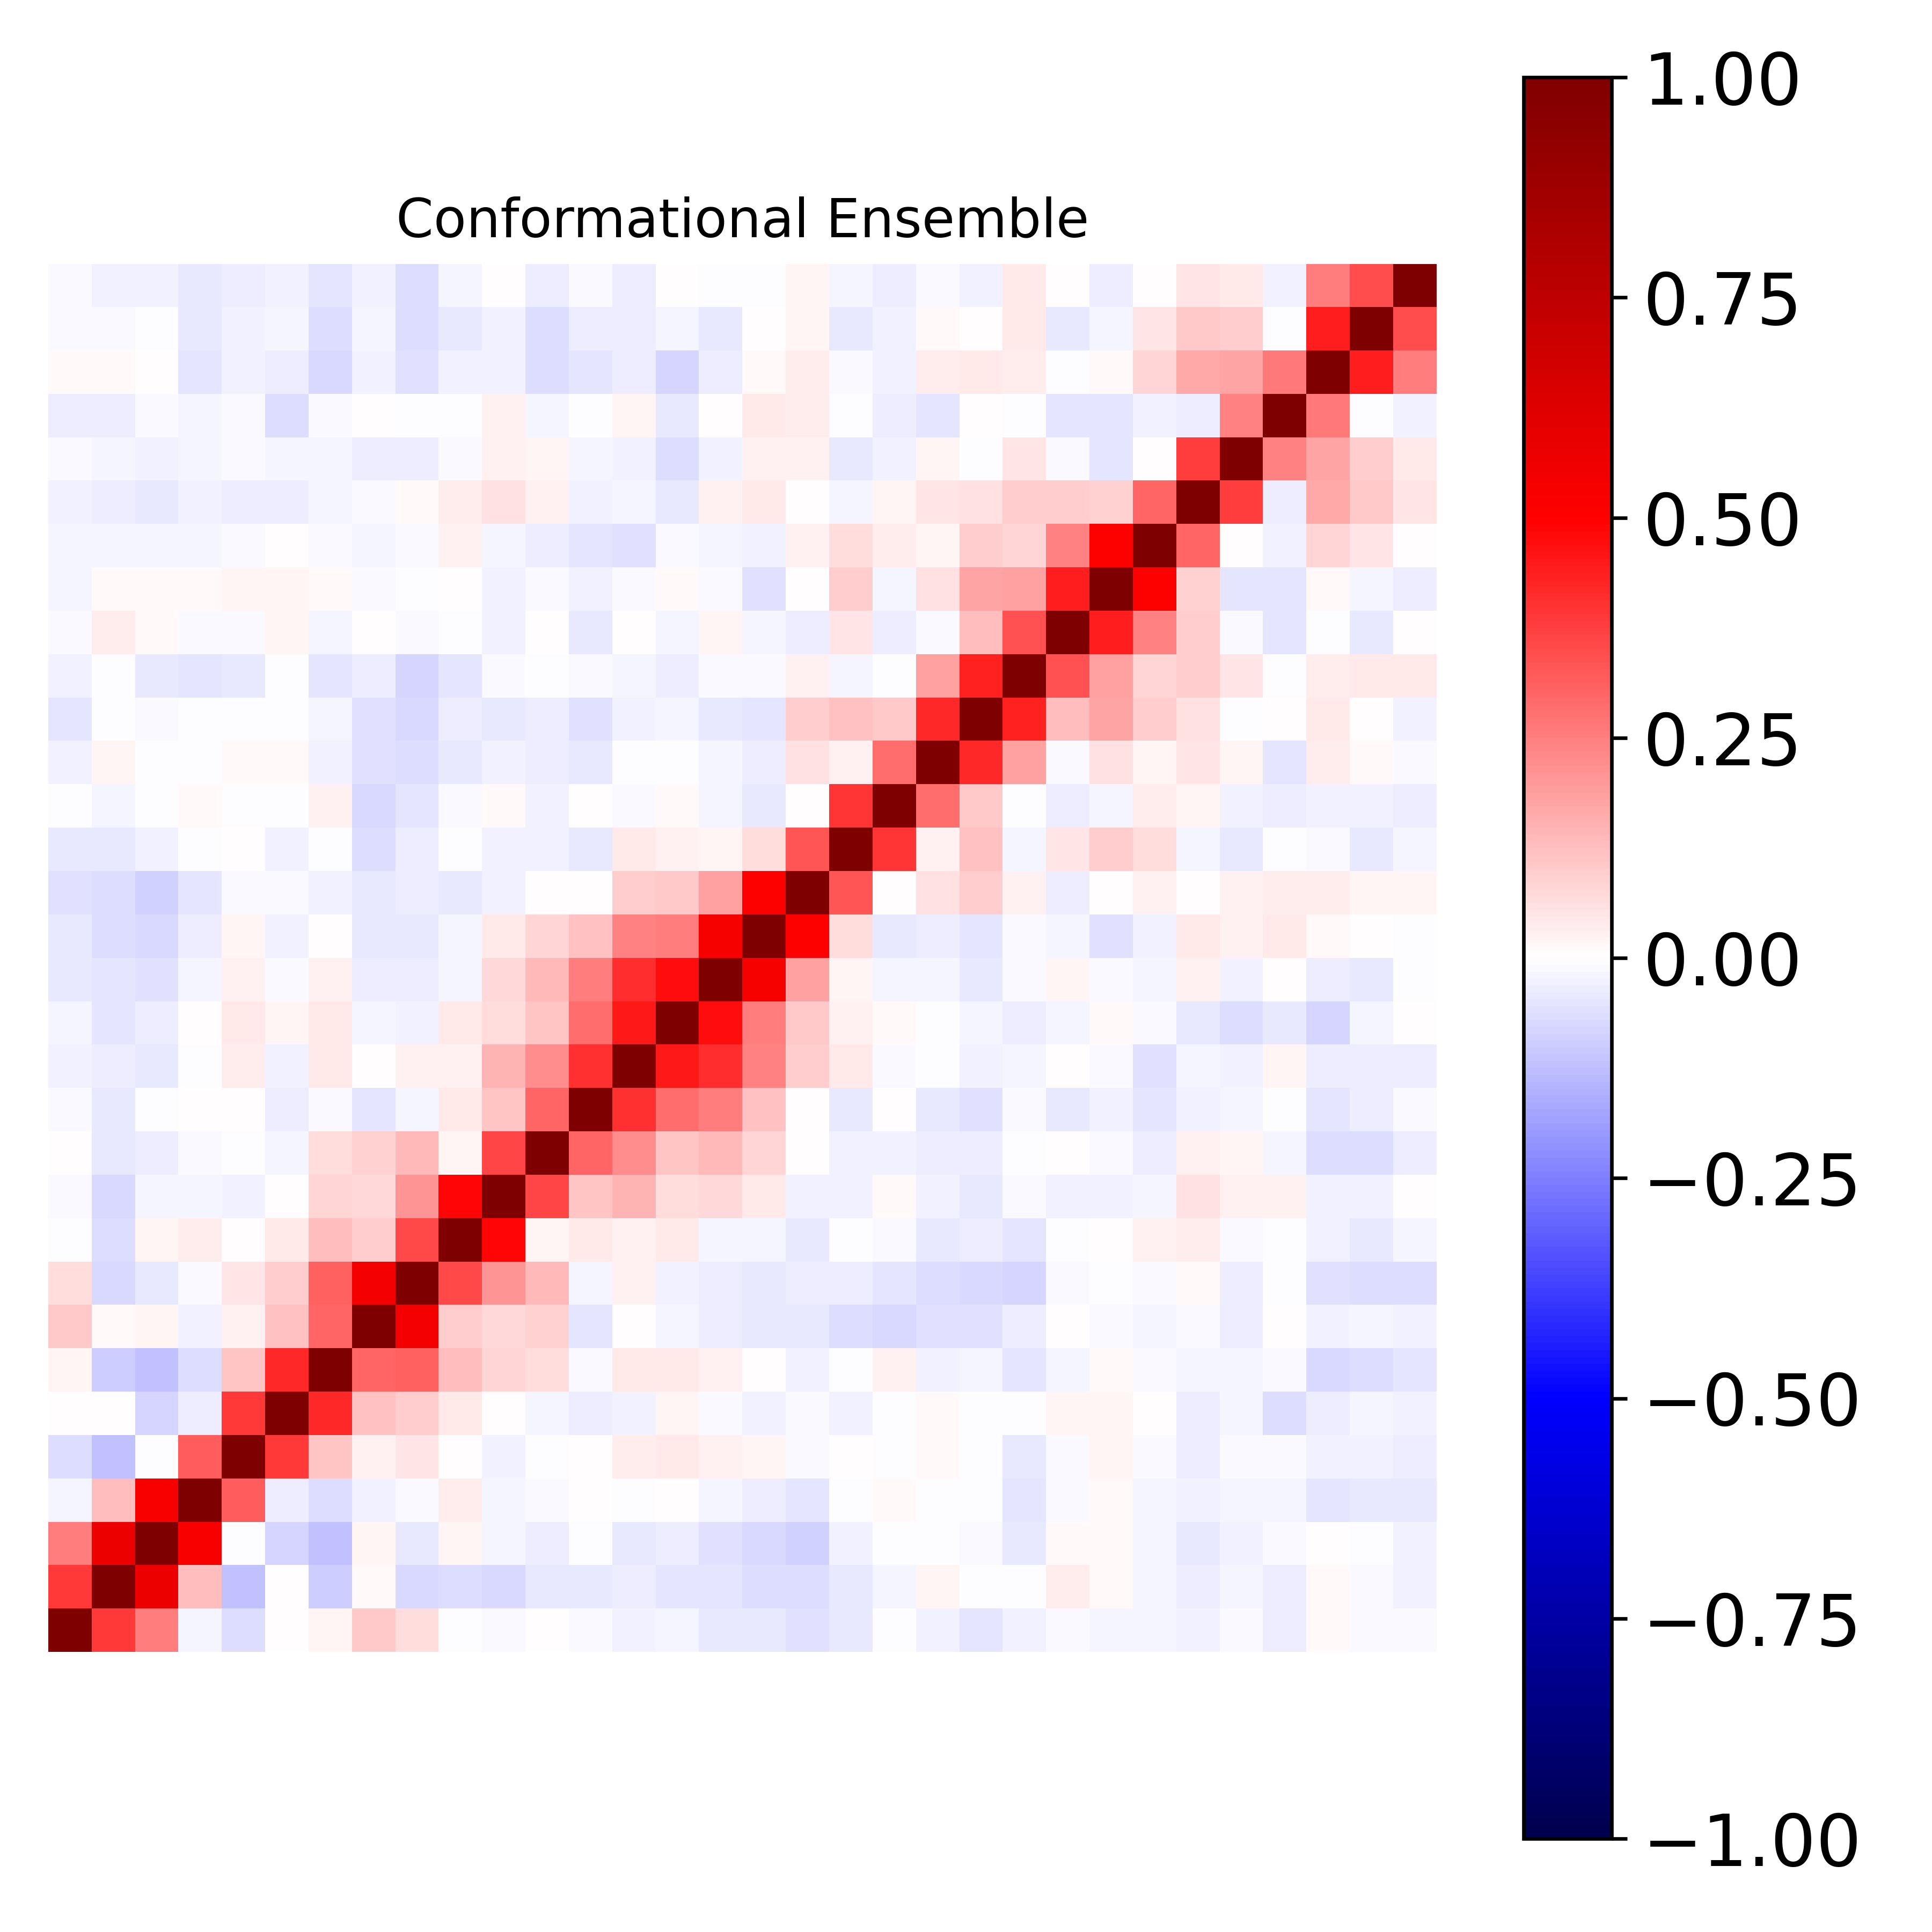

The file beside this chart, header and first rows:
1.000000000000000000e+00, 3.872320761259481769e-01, 2.515429120679890662e-01, -1.744045482025013971e-02, -6.447783811625683315e-02, 2.627090814380003431e-03, 1.991234983161114733e-02, 1.069196862135730897e-01, 6.516199750242593347e-02, -3.298575467496242444e-03, -1.044064299706136748e-02, 7.056362732995265230e-03, -9.967723336627085096e-03, -2.884730796609472417e-02, -2.252547415193307048e-02, -4.444782172727785446e-02, -4.369697358358432676e-02, -6.245443014999277342e-02, -4.544528067603020860e-02, -5.099563751295402292e-03, -2.916216097217781689e-02, -4.914587925158647036e-02, -2.741972094411858699e-02, -1.061151672535029684e-02
3.872320761259481769e-01, 1.000000000000000000e+00, 5.642106338167375279e-01, 1.290797018455085154e-01, -1.194225982854895118e-01, 5.689053044556213469e-05, -9.725189317074876827e-02, 1.292413303117701147e-02, -7.368590844681426055e-02, -6.336996686679909063e-02, -7.248794291146951063e-02, -4.244314577657428561e-02, -4.494308890176117177e-02, -3.808308523855285371e-02, -5.297864059688202343e-02, -5.286288671759093588e-02, -6.655176597593261134e-02, -6.723554678465865075e-02, -4.171898807988973917e-02, -2.033496417385107988e-02, 1.651185879388445202e-02, -1.101289625482556028e-03, -6.736342022928185590e-03, 3.438594397112522405e-02
2.515429120679890662e-01, 5.642106338167375279e-01, 1.000000000000000000e+00, 5.159613811038813447e-01, -6.014740907658413030e-03, -8.517104879359441161e-02, -1.177144587446125185e-01, 1.947943110907576075e-02, -4.185306265399708209e-02, 1.798498013450834307e-02, -2.090418726486260870e-02, -3.874042476493372994e-02, -3.559054314314957605e-03, -3.977258517685523798e-02, -3.709395564845153342e-02, -5.618599264326291226e-02, -7.182343864174513259e-02, -9.291031367818092246e-02, -2.904658687657844102e-02, -3.908216528625043100e-04, -5.560653007694305733e-03, -1.238624444870936418e-02, -4.250067971216880264e-02, 1.480729260661730121e-02
-1.744045482025013971e-02, 1.290797018455085154e-01, 5.159613811038813447e-01, 1.000000000000000000e+00, 3.199959080617197360e-01, -3.849849874582528947e-02, -6.831991782935716018e-02, -2.401274951931336651e-02, -1.300130444830661751e-02, 3.829473717699847374e-02, -2.266798562296223549e-02, -1.007881661398486901e-02, 5.931377385106842079e-03, -1.098741536015604382e-04, 7.739058774851853735e-03, -1.820125408134183609e-02, -3.506870381131847042e-02, -5.113367009860673301e-02, -2.318873927401363219e-04, 9.169084957855531959e-03, -1.246529150259948707e-03, -2.132157457114436556e-03, -4.848935140054802528e-02, -1.288858568253923274e-02
-6.447783811625683315e-02, -1.194225982854895118e-01, -6.014740907658413030e-03, 3.199959080617197360e-01, 1.000000000000000000e+00, 3.876628463184099149e-01, 1.109627838561718371e-01, 2.897185965077059625e-02, 5.258774779935800059e-02, 1.672738482181992687e-03, -2.598561795418679460e-02, -6.098086098869364043e-03, 2.917878005228972688e-03, 3.434257550509200313e-02, 4.288314772840374350e-02, 2.547784419375514336e-02, 1.621738461806882664e-02, -1.004439559111197644e-02, 5.613834422350419233e-04, -5.039550156821627144e-03, 1.097961227137168178e-02, -3.578221308825838085e-03, -4.346962151102521515e-02, -7.814358761376347801e-03
2.627090814380003431e-03, 5.689053044556213469e-05, -8.517104879359441161e-02, -3.849849874582528947e-02, 3.876628463184099149e-01, 1.000000000000000000e+00, 4.188103369150620869e-01, 1.193393764529218498e-01, 9.655231439702886831e-02, 4.223461349126265280e-02, 7.559495628048472880e-03, -1.689568683773079102e-02, -3.830346308708335035e-02, -2.360620187570207362e-02, 2.241085208360630437e-02, -8.334669433864724808e-03, -2.660905748079832669e-02, -1.099056235822853597e-02, -2.489287970689168031e-02, -2.453098345695900202e-03, 1.025575187701588745e-02, -7.785601394819642758e-03, -1.644712661923509707e-03, 2.135215608619094041e-02
1.991234983161114733e-02, -9.725189317074876827e-02, -1.177144587446125185e-01, -6.831991782935716018e-02, 1.109627838561718371e-01, 4.188103369150620869e-01, 1.000000000000000000e+00, 3.016646770903416153e-01, 3.048722265141939891e-01, 1.279437418303955298e-01, 8.170739960045977912e-02, 6.311629188227552145e-02, -1.191592319512348348e-02, 4.182990164440172909e-02, 4.461742112420596929e-02, 2.919166942382014213e-02, 1.528134410681263522e-03, -2.770431066252919752e-02, -4.840336740065421042e-03, 2.518772101144069187e-02, -2.867128597721882791e-02, -1.892774551986755802e-02, -4.941156639170265347e-02, -2.080392711735421646e-02
1.069196862135730897e-01, 1.292413303117701147e-02, 1.947943110907576075e-02, -2.401274951931336651e-02, 2.897185965077059625e-02, 1.193393764529218498e-01, 3.016646770903416153e-01, 1.000000000000000000e+00, 5.327161804245029719e-01, 1.009648957594364849e-01, 7.305566623284864836e-02, 9.046120653981711002e-02, -5.073039209951203665e-02, 5.765283062568868876e-03, -2.108520994073756830e-02, -3.399189770868828869e-02, -4.062645233813397955e-02, -4.189425993115580144e-02, -6.963480936454115311e-02, -7.359311880957446206e-02, -5.890509205168552309e-02, -6.076720729550312561e-02, -3.728313972209024857e-02, 3.228167264635961251e-03
6.516199750242593347e-02, -7.368590844681426055e-02, -4.185306265399708209e-02, -1.300130444830661751e-02, 5.258774779935800059e-02, 9.655231439702886831e-02, 3.048722265141939891e-01, 5.327161804245029719e-01, 1.000000000000000000e+00, 3.573660938092634853e-01, 2.094159536292029555e-01, 1.376422194507366525e-01, -2.107272544605107503e-02, 2.835202390021555538e-02, -2.637649825857949284e-02, -3.837265924933406375e-02, -4.252219051423298396e-02, -3.461663210632894699e-02, -3.467801310641235868e-02, -4.801603703646509236e-02, -6.871593549855013749e-02, -7.248300781580986618e-02, -7.956552189233924433e-02, -1.353089142705558509e-02
-3.298575467496242444e-03, -6.336996686679909063e-02, 1.798498013450834307e-02, 3.829473717699847374e-02, 1.672738482181992687e-03, 4.223461349126265280e-02, 1.279437418303955298e-01, 1.009648957594364849e-01, 3.573660938092634853e-01, 1.000000000000000000e+00, 4.887088453591316162e-01, 1.566519208587396905e-02, 3.914460793882634099e-02, 2.680341036390610290e-02, 4.501954456495574353e-02, -1.845769437121097187e-02, -1.569790100546906292e-02, -4.384918107410071264e-02, -5.372595004183935291e-03, -1.034780201383531106e-02, -4.559686200003033180e-02, -3.795376168218023150e-02, -4.968340457612326067e-02, -1.872546762499670064e-03
-1.044064299706136748e-02, -7.248794291146951063e-02, -2.090418726486260870e-02, -2.266798562296223549e-02, -2.598561795418679460e-02, 7.559495628048472880e-03, 8.170739960045977912e-02, 7.305566623284864836e-02, 2.094159536292029555e-01, 4.887088453591316162e-01, 1.000000000000000000e+00, 3.603021789716902012e-01, 1.132508698273018422e-01, 1.447129509400911784e-01, 6.803728276407844389e-02, 7.064942317145651851e-02, 4.339494503514007562e-02, -3.084896979025188168e-02, -2.831150869681013649e-02, 9.910007077045800486e-03, -2.732921036056377984e-02, -4.540453146514768917e-02, -1.391562107489035909e-02, -2.872716593547442257e-02
7.056362732995265230e-03, -4.244314577657428561e-02, -3.874042476493372994e-02, -1.007881661398486901e-02, -6.098086098869364043e-03, -1.689568683773079102e-02, 6.311629188227552145e-02, 9.046120653981711002e-02, 1.376422194507366525e-01, 1.566519208587396905e-02, 3.603021789716902012e-01, 1.000000000000000000e+00, 3.042461905781702614e-01, 2.202988945475249372e-01, 1.170783212875669277e-01, 1.373827008543284378e-01, 8.343395716334489620e-02, 5.905151733453763629e-04, -2.360404843733809876e-02, -2.780804650276499229e-02, -3.254189378728091636e-02, -3.638543692373212568e-02, -7.647541087119759211e-03, 5.587276393243547495e-03
-9.967723336627085096e-03, -4.494308890176117177e-02, -3.559054314314957605e-03, 5.931377385106842079e-03, 2.917878005228972688e-03, -3.830346308708335035e-02, -1.191592319512348348e-02, -5.073039209951203665e-02, -2.107272544605107503e-02, 3.914460793882634099e-02, 1.132508698273018422e-01, 3.042461905781702614e-01, 1.000000000000000000e+00, 3.991486575084982613e-01, 2.849477600289236356e-01, 2.568649972357537337e-01, 1.247514806820568395e-01, 4.122814745644408016e-03, -4.336746444510181098e-02, 4.484391574605822023e-03, -4.182056219122756019e-02, -5.757893927575271492e-02, -1.228475302686401517e-02, -4.658148916284322177e-02
-2.884730796609472417e-02, -3.808308523855285371e-02, -3.977258517685523798e-02, -1.098741536015604382e-04, 3.434257550509200313e-02, -2.360620187570207362e-02, 4.182990164440172909e-02, 5.765283062568868876e-03, 2.835202390021555538e-02, 2.680341036390610290e-02, 1.447129509400911784e-01, 2.202988945475249372e-01, 3.991486575084982613e-01, 1.000000000000000000e+00, 4.522846414478690624e-01, 4.066589396843491300e-01, 2.481757892573640267e-01, 9.387418784103679359e-02, 4.269603455598555697e-02, -1.487044144258167777e-02, -1.885417850052273272e-03, -3.063701198382538793e-02, -1.897237300291135589e-02, 3.954810817064270852e-03
-2.252547415193307048e-02, -5.297864059688202343e-02, -3.709395564845153342e-02, 7.739058774851853735e-03, 4.288314772840374350e-02, 2.241085208360630437e-02, 4.461742112420596929e-02, -2.108520994073756830e-02, -2.637649825857949284e-02, 4.501954456495574353e-02, 6.803728276407844389e-02, 1.170783212875669277e-01, 2.849477600289236356e-01, 4.522846414478690624e-01, 1.000000000000000000e+00, 4.697973625052441760e-01, 2.508313251100778851e-01, 1.069491992716545686e-01, 2.553754527806166574e-02, 1.193289841747544044e-02, -3.012396595703310982e-03, -1.939024359665282929e-02, -3.693276942833472604e-02, -1.965814321924302596e-02
-4.444782172727785446e-02, -5.286288671759093588e-02, -5.618599264326291226e-02, -1.820125408134183609e-02, 2.547784419375514336e-02, -8.334669433864724808e-03, 2.919166942382014213e-02, -3.399189770868828869e-02, -3.837265924933406375e-02, -1.845769437121097187e-02, 7.064942317145651851e-02, 1.373827008543284378e-01, 2.568649972357537337e-01, 4.066589396843491300e-01, 4.697973625052441760e-01, 1.000000000000000000e+00, 5.272806430428494950e-01, 1.847631477974198411e-01, 2.314296261643252958e-02, -1.972793694875529802e-02, -1.748818726348365729e-02, -3.915624984575744039e-02, -1.550440218104686720e-02, 1.817019039650230594e-02
-4.369697358358432676e-02, -6.655176597593261134e-02, -7.182343864174513259e-02, -3.506870381131847042e-02, 1.621738461806882664e-02, -2.660905748079832669e-02, 1.528134410681263522e-03, -4.062645233813397955e-02, -4.252219051423298396e-02, -1.569790100546906292e-02, 4.339494503514007562e-02, 8.343395716334489620e-02, 1.247514806820568395e-01, 2.481757892573640267e-01, 2.508313251100778851e-01, 5.272806430428494950e-01, 1.000000000000000000e+00, 5.006943089553459458e-01, 6.963375168434728091e-02, -4.118322763046961682e-02, -3.667438493636540620e-02, -5.350332261865182321e-02, -1.483855681898540828e-02, -2.340259738825358968e-02
-6.245443014999277342e-02, -6.723554678465865075e-02, -9.291031367818092246e-02, -5.113367009860673301e-02, -1.004439559111197644e-02, -1.099056235822853597e-02, -2.770431066252919752e-02, -4.189425993115580144e-02, -3.461663210632894699e-02, -4.384918107410071264e-02, -3.084896979025188168e-02, 5.905151733453763629e-04, 4.122814745644408016e-03, 9.387418784103679359e-02, 1.069491992716545686e-01, 1.847631477974198411e-01, 5.006943089553459458e-01, 1.000000000000000000e+00, 3.294175065895896815e-01, 2.302424288718328289e-03, 5.569628984532883770e-02, 9.791064547581272703e-02, 2.471874303723170865e-02, -3.722231637266507076e-02
-4.544528067603020860e-02, -4.171898807988973917e-02, -2.904658687657844102e-02, -2.318873927401363219e-04, 5.613834422350419233e-04, -2.489287970689168031e-02, -4.840336740065421042e-03, -6.963480936454115311e-02, -3.467801310641235868e-02, -5.372595004183935291e-03, -2.831150869681013649e-02, -2.360404843733809876e-02, -4.336746444510181098e-02, 4.269603455598555697e-02, 2.553754527806166574e-02, 2.314296261643252958e-02, 6.963375168434728091e-02, 3.294175065895896815e-01, 1.000000000000000000e+00, 3.935044369411693221e-01, 2.508466730985440402e-02, 1.242498687007986546e-01, -2.249240007041461431e-02, 5.049468186587503099e-02
-5.099563751295402292e-03, -2.033496417385107988e-02, -3.908216528625043100e-04, 9.169084957855531959e-03, -5.039550156821627144e-03, -2.453098345695900202e-03, 2.518772101144069187e-02, -7.359311880957446206e-02, -4.801603703646509236e-02, -1.034780201383531106e-02, 9.910007077045800486e-03, -2.780804650276499229e-02, 4.484391574605822023e-03, -1.487044144258167777e-02, 1.193289841747544044e-02, -1.972793694875529802e-02, -4.118322763046961682e-02, 2.302424288718328289e-03, 3.935044369411693221e-01, 1.000000000000000000e+00, 2.860948269804971522e-01, 1.065441610636851250e-01, -4.968076576434769798e-03, -3.165006613699538479e-02
-2.916216097217781689e-02, 1.651185879388445202e-02, -5.560653007694305733e-03, -1.246529150259948707e-03, 1.097961227137168178e-02, 1.025575187701588745e-02, -2.867128597721882791e-02, -5.890509205168552309e-02, -6.871593549855013749e-02, -4.559686200003033180e-02, -2.732921036056377984e-02, -3.254189378728091636e-02, -4.182056219122756019e-02, -1.885417850052273272e-03, -3.012396595703310982e-03, -1.748818726348365729e-02, -3.667438493636540620e-02, 5.569628984532883770e-02, 2.508466730985440402e-02, 2.860948269804971522e-01, 1.000000000000000000e+00, 4.208455121766736529e-01, 1.841488847611923441e-01, -1.553946518521620405e-02
-4.914587925158647036e-02, -1.101289625482556028e-03, -1.238624444870936418e-02, -2.132157457114436556e-03, -3.578221308825838085e-03, -7.785601394819642758e-03, -1.892774551986755802e-02, -6.076720729550312561e-02, -7.248300781580986618e-02, -3.795376168218023150e-02, -4.540453146514768917e-02, -3.638543692373212568e-02, -5.757893927575271492e-02, -3.063701198382538793e-02, -1.939024359665282929e-02, -3.915624984575744039e-02, -5.350332261865182321e-02, 9.791064547581272703e-02, 1.242498687007986546e-01, 1.065441610636851250e-01, 4.208455121766736529e-01, 1.000000000000000000e+00, 4.300000297139889294e-01, 1.301728749469285573e-01
-2.741972094411858699e-02, -6.736342022928185590e-03, -4.250067971216880264e-02, -4.848935140054802528e-02, -4.346962151102521515e-02, -1.644712661923509707e-03, -4.941156639170265347e-02, -3.728313972209024857e-02, -7.956552189233924433e-02, -4.968340457612326067e-02, -1.391562107489035909e-02, -7.647541087119759211e-03, -1.228475302686401517e-02, -1.897237300291135589e-02, -3.693276942833472604e-02, -1.550440218104686720e-02, -1.483855681898540828e-02, 2.471874303723170865e-02, -2.249240007041461431e-02, -4.968076576434769798e-03, 1.841488847611923441e-01, 4.300000297139889294e-01, 1.000000000000000000e+00, 3.371872373842061954e-01
-1.061151672535029684e-02, 3.438594397112522405e-02, 1.480729260661730121e-02, -1.288858568253923274e-02, -7.814358761376347801e-03, 2.135215608619094041e-02, -2.080392711735421646e-02, 3.228167264635961251e-03, -1.353089142705558509e-02, -1.872546762499670064e-03, -2.872716593547442257e-02, 5.587276393243547495e-03, -4.658148916284322177e-02, 3.954810817064270852e-03, -1.965814321924302596e-02, 1.817019039650230594e-02, -2.340259738825358968e-02, -3.722231637266507076e-02, 5.049468186587503099e-02, -3.165006613699538479e-02, -1.553946518521620405e-02, 1.301728749469285573e-01, 3.371872373842061954e-01, 1.000000000000000000e+00
-1.618120777702716437e-02, 1.456010229881449583e-02, 1.438369629531112068e-02, 1.529520255167274821e-02, 2.042678110062748353e-02, 1.646030467217570251e-02, 8.081229328409898771e-03, -1.280073572305253683e-02, -3.917250415373826314e-04, 7.343430680991032411e-03, -2.910771500328331388e-02, -8.811972301217246839e-03, -2.524888555661426379e-02, -1.006759339398921073e-02, 8.089609849567682906e-03, -1.557766762970581517e-02, -5.850796855450299955e-02, 2.395492012440852454e-05, 9.388939793671753631e-02, -2.152769458212673570e-02, 5.718143822621259836e-02, 1.769811534618981053e-01, 1.832672688138372585e-01, 4.395865519252505904e-01
-2.134012790250364514e-02, -2.159686860377805356e-02, -1.797575179445666527e-02, -2.309708522424440413e-02, -7.882798205039717732e-03, 7.563759513768946417e-03, -1.097713350063652185e-02, -1.705321178088108763e-02, -9.035871873267639631e-03, 2.356807787749120101e-02, -1.947505975079989737e-02, -3.741372417680820933e-02, -5.425366642187516575e-02, -5.667741964087118223e-02, -9.991258565633783992e-03, -1.925283469346102810e-02, -2.552689181452801742e-02, 2.358847048008676228e-02, 6.338680868279029934e-02, 3.348904673985814845e-02, 2.291102625953625460e-02, 9.586953423237902505e-02, 8.429684073672799594e-02, 2.489553579935118444e-01
-2.723951325649250077e-02, -3.875638220234772779e-02, -4.227093926495043008e-02, -2.427178468455294322e-02, -3.682306384647910519e-02, -3.322942847485837320e-02, -1.691088226459849450e-02, -1.434781197549534273e-02, 1.442009211119805144e-02, 3.779013691681965686e-02, 5.941042922687340272e-02, 2.752073845603292268e-02, -2.595155009137907823e-02, -2.087429502985856805e-02, -4.352718605996772072e-02, 2.783424519113373088e-02, 4.490545569743677190e-02, 6.340835096849452030e-04, -1.592896593368002198e-02, 1.726404413850479713e-02, 5.356776506925425840e-02, 5.530695001284333806e-02, 9.719669414720885636e-02, 9.967764793267976098e-02
-7.994422673442308155e-03, -2.067512916619680674e-02, -2.410341309445840699e-02, -2.106526998560791231e-02, -1.346725456704962222e-02, -1.937503656325566953e-02, -2.082093428214345718e-02, -3.657538571652770715e-02, -3.212853634309267153e-02, -1.098816730858091610e-02, 2.986737127415224624e-02, 1.933640148764809857e-02, -1.658346929636291683e-02, -2.400634880615940339e-02, -6.717252147983206190e-02, -2.564016602337923501e-02, 2.555987646785366080e-02, 2.925390970443302735e-02, -4.118098717143005988e-02, -2.366114482948649886e-02, 2.046960526906544883e-02, -1.347603728427959613e-03, 5.255401329340241706e-02, -1.213392133738430863e-02
-3.256779705936652808e-02, -3.216533282350569206e-02, -1.291463787831235131e-02, -1.755130774759255247e-02, -1.194219617073817574e-02, -6.687906990184906697e-02, -1.228776626360764818e-02, 2.737447556364885209e-03, -8.352812384443125812e-04, -2.272259499145583086e-05, 2.841774355691262244e-02, -1.855591668839074240e-02, -3.848502703057699904e-03, 2.065811916886167027e-02, -4.556287058068024531e-02, 9.407527461849537727e-04, 4.212535432954780251e-02, 3.745283929038948495e-02, -3.799342626547623069e-03, -3.376666257278095051e-02, -5.262204270504099168e-02, 3.729055305306578846e-03, -1.450488757052776799e-03, -5.039936849316936640e-02
8.494280152150295721e-03, 1.243027502343748043e-02, 1.552093005575158439e-03, -4.916540220221991830e-02, -2.367591476818625348e-02, -3.261086220981608552e-02, -7.621875412516931902e-02, -2.640465897175606202e-02, -5.691707645987067327e-02, -2.524038706377004782e-02, -2.416562705946852241e-02, -6.668134192601259114e-02, -5.233827657445121878e-02, -3.156001726351944509e-02, -7.851284195738712779e-02, -3.581085760062276135e-02, 8.828259482746248984e-03, 3.218555680726392643e-02, -1.364475604363702375e-02, -2.621746606099969318e-02, 3.162321032264548554e-02, 4.555870344434329033e-02, 3.481806504852467260e-02, -4.045774277721515301e-03
-8.850828338399180026e-03, -1.419257875326128751e-02, -2.294112998606697394e-03, -4.649024460184868895e-02, -2.988405588559133602e-02, -2.322432937743686837e-02, -6.304760220064670184e-02, -2.145164129405622774e-02, -6.543410421390616349e-02, -4.073797241708427413e-02, -2.894764199085221590e-02, -6.755116977485703389e-02, -3.823623553748823484e-02, -3.579223774497000687e-02, -1.968933113735422263e-02, -4.619717550825965663e-02, 5.927095735996173141e-03, 2.215147890636541897e-02, -3.924915286710015105e-02, -2.514230099152578446e-02, 8.510023987414509772e-03, 4.169517675911139747e-03, 4.001777188311001626e-02, -4.369410716948863432e-02
-1.260848067856804033e-02, -2.440056076258235312e-02, -2.517325212303233792e-02, -4.632357025104097414e-02, -3.815488298176791804e-02, -2.803096055353094737e-02, -5.339450886425881754e-02, -3.005939918491847343e-02, -6.664216988596713409e-02, -1.857430849406117510e-02, 5.879657351032217989e-03, -3.491673758315402137e-02, -1.091822890511332488e-02, -3.766343476805968787e-02, 7.373158882291533552e-03, -7.307378898707703532e-03, -7.778850490259913526e-04, 2.046381236372053075e-02, -2.318495015366697429e-02, -3.179515030663129099e-02, -1.445562287811736311e-02, -2.474785220071300251e-02, 3.954216191333231184e-02, 4.988270005144370550e-03
